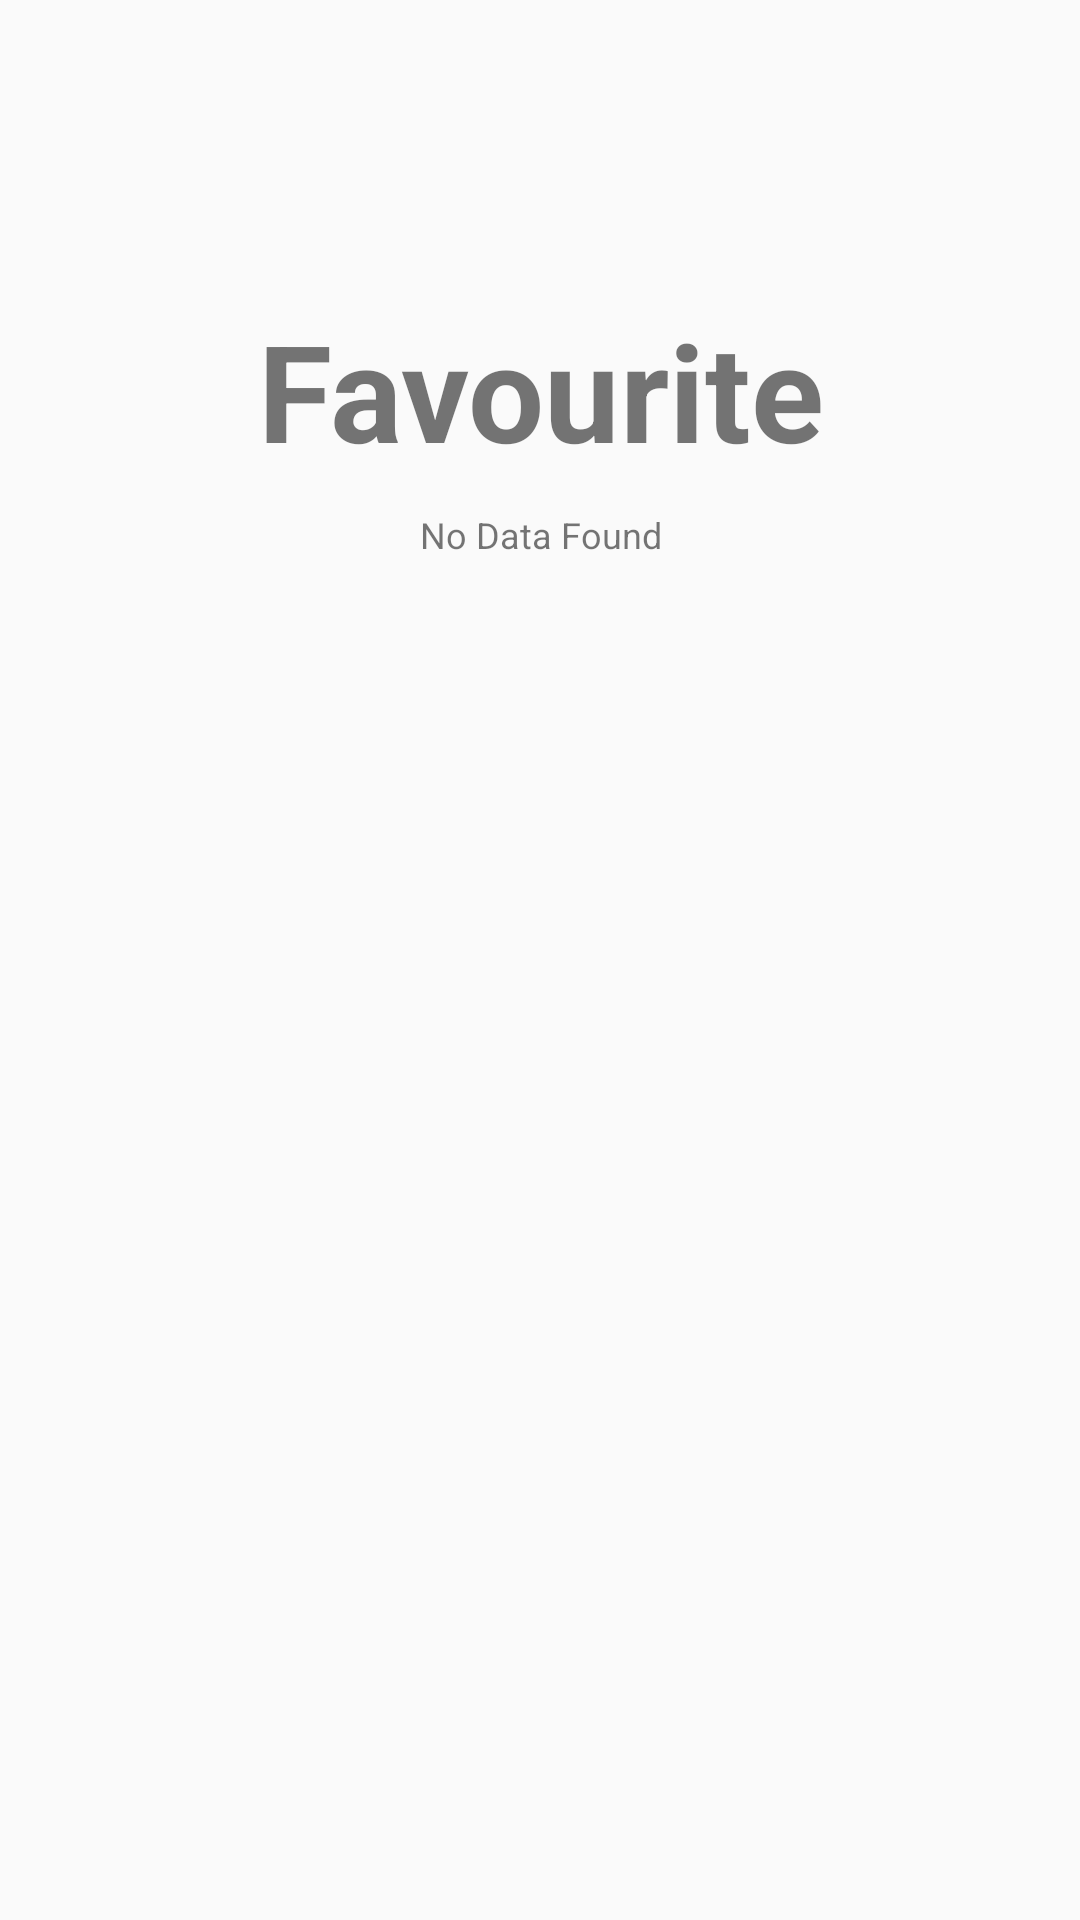

This screen was rendered from an Android layout file. Write that file and the resources it references.
<!-- AndroidManifest.xml: application theme PNTheme -->
<!-- res/layout/fragment_favourite.xml -->
<RelativeLayout xmlns:android="http://schemas.android.com/apk/res/android"
    xmlns:tools="http://schemas.android.com/tools"
    android:layout_width="match_parent"
    android:layout_height="match_parent"
    android:orientation="vertical"
    tools:context=".Fragments.FavouriteFragment">


    <TextView
        android:id="@+id/label"
        android:layout_alignParentTop="true"
        android:layout_marginTop="100dp"
        android:layout_width="fill_parent"
        android:layout_height="wrap_content"
        android:gravity="center_horizontal"
        android:textSize="45dp"
        android:text="Favourite"
        android:textStyle="bold"/>

    <TextView
        android:layout_below="@id/label"
        android:layout_centerInParent="true"
        android:layout_width="fill_parent"
        android:layout_height="wrap_content"
        android:textSize="12dp"
        android:layout_marginTop="10dp"
        android:gravity="center_horizontal"
        android:text="No Data Found" />

</RelativeLayout>
<!-- resources referenced by this layout -->
<resources>
  <style name="PNTheme" parent="PN.Base">
  
      </style>
  <style name="PN.Base" parent="Theme.AppCompat.Light.DarkActionBar">
          <item name="windowNoTitle">true</item>
          <item name="windowActionBar">false</item>
          <item name="colorPrimary">@color/colorPrimary</item>
          <item name="colorPrimaryDark">@color/colorPrimaryDark</item>
          <item name="colorAccent">@color/colorAccent</item>
      </style>
  <color name="colorPrimary">#7BBF6A</color>
  <color name="colorPrimaryDark">#C51162</color>
  <color name="colorAccent">#FF80AB</color>
</resources>
